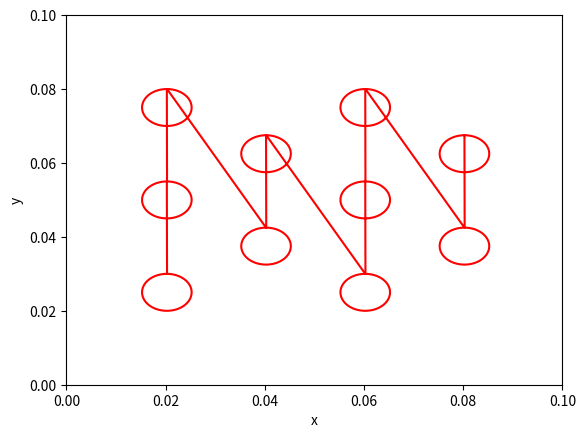

The matplotlib source for this figure:
'''-------------------------------------------------------------------------
 IB2d is an Immersed Boundary Code (IB) for solving fully coupled non-linear 
    fluid-structure interaction models. This version of the code is based off of
    Peskin's Immersed Boundary Method Paper in Acta Numerica, 2002.
 Author: Nicholas A. Battista
 Email:  nick.battista@unc.edu
 Date Created: May 27th, 2015\
 Python 3.5 port by: Christopher Strickland
 Institution: UNC-CH
 This code is capable of creating Lagrangian Structures using:
    1. Springs
    2. Beams (*torsional springs)
    3. Target Points
    4. Muscle-Model (combined Force-Length-Velocity model, "HIll+(Length-Tension)")
 One is able to update those Lagrangian Structure parameters, e.g., 
 spring constants, resting lengths, etc
 
 There are a number of built in Examples, mostly used for teaching purposes. 
 
 If you would like us to add a specific muscle model, 
 please let Nick (nick.battista@unc.edu) know.
 ----------------------------------------------------------------------------'''

from math import cos, sin, pi, sqrt
import numpy as np
import matplotlib.pyplot as plt

def CylinderGeometry():

    #
    # Grid Parameters (MAKE SURE MATCHES IN input2d !!!)
    #
    Nx = 200        # # of Eulerian Grid Pts. in x-Direction (MUST BE EVEN!!!)
    Ny = 200        # # of Eulerian Grid Pts. in y-Direction (MUST BE EVEN!!!)
    Lx = 0.1        # Length of Eulerian Grid in x-Direction
    Ly = 0.1        # Length of Eulerian Grid in y-Direction


    # Immersed Structure Geometric / Dynamic Parameters #
    ds = min(Lx/(2*Nx), Ly/(2*Ny))  # Lagrangian Spacing
    L = Lx # Length of channel
    w = Ly # Width of channel

    x0 = Lx/5.0 # x-center for cylinder
    y0 = Ly/4.0 # y-center for cylinder

    x1 = Lx/5.0
    y1 = 2*Ly/4.0

    x2 = Lx/5.0 # x-center for cylinder
    y2 = 3 * Ly/4.0 # y-center for cylinder

    x3 = 2*Lx/5.0
    y3 = 3*Ly/8.0

    x4 = 2 * Lx / 5.0  # x-center for cylinder
    y4 =  5*Ly/8.0  # y-center for cylinder

    x5 = 3 * Lx / 5.0
    y5 = 1 * Ly / 4.0

    x6 = 3 * Lx / 5.0  # x-center for cylinder
    y6 = 2 * Ly / 4.0  # y-center for cylinder

    x7 = 3 * Lx / 5.0
    y7 = 3 * Ly / 4.0

    x8 = 4 * Lx / 5.0  # x-center for cylinder
    y8 = 3*Ly/8.0  # y-center for cylinder

    x9 = 4 * Lx / 5.0
    y9 = 5*Ly/8.0

    r = 0.005 # radii for cylinder
    struct_name = 'viv_geo' # Name for .vertex, .spring, etc files.


    # Call function to construct geometry
    xLag,yLag = give_Me_Immsersed_Boundary_Geometry(ds,L,w,Lx,Ly)
    x0Lag_Cy, y0Lag_Cy = give_Me_Cylinder_Immersed_Boundary_Geometry(ds, r, x0, y0)
    x1Lag_Cy, y1Lag_Cy = give_Me_Cylinder_Immersed_Boundary_Geometry(ds, r, x1, y1)
    x2Lag_Cy, y2Lag_Cy = give_Me_Cylinder_Immersed_Boundary_Geometry(ds, r, x2, y2)
    x3Lag_Cy, y3Lag_Cy = give_Me_Cylinder_Immersed_Boundary_Geometry(ds, r, x3, y3)
    x4Lag_Cy, y4Lag_Cy = give_Me_Cylinder_Immersed_Boundary_Geometry(ds, r, x4, y4)
    x5Lag_Cy, y5Lag_Cy = give_Me_Cylinder_Immersed_Boundary_Geometry(ds, r, x5, y5)
    x6Lag_Cy, y6Lag_Cy = give_Me_Cylinder_Immersed_Boundary_Geometry(ds, r, x6, y6)
    x7Lag_Cy, y7Lag_Cy = give_Me_Cylinder_Immersed_Boundary_Geometry(ds, r, x7, y7)
    x8Lag_Cy, y8Lag_Cy = give_Me_Cylinder_Immersed_Boundary_Geometry(ds, r, x8, y8)
    x9Lag_Cy, y9Lag_Cy = give_Me_Cylinder_Immersed_Boundary_Geometry(ds, r, x9, y9)

    xLag_Cy = np.concatenate((x0Lag_Cy, x1Lag_Cy, x2Lag_Cy, x3Lag_Cy, x4Lag_Cy, x5Lag_Cy, x6Lag_Cy, x7Lag_Cy, x8Lag_Cy, x9Lag_Cy))
    yLag_Cy = np.concatenate((y0Lag_Cy, y1Lag_Cy, y2Lag_Cy, y3Lag_Cy, y4Lag_Cy, y5Lag_Cy, y6Lag_Cy, y7Lag_Cy, y8Lag_Cy, y9Lag_Cy))

    xTether = x0
    indsTether, x0_new = give_Me_Tethering_Pt_Indices(xLag, xTether)
    xLag_Cy = xLag_Cy + (x0_new - x0)

    # Plot Geometry to test
    # plt.plot(xLag[:len(xLag)//2],yLag[:len(xLag)//2],'r-')
    # plt.plot(xLag[len(xLag)//2:],yLag[len(xLag)//2:],'r-')
    plt.plot(xLag_Cy,yLag_Cy,'r-')
    plt.xlabel('x')
    plt.ylabel('y')
    plt.axis([0, Lx, 0, Ly])
    plt.show(block=True)


    # Prints .vertex file!
    print_Lagrangian_Vertices(xLag_Cy, yLag_Cy,struct_name)

    # Prints .spring file!
    k_Spring_Tether = 1e4
    k_Spring = 2.0e7
    resting_length_tether = 2*r
    offset = 0
    print_Lagrangian_Springs(xLag_Cy, yLag_Cy, k_Spring, ds, r, offset, indsTether, resting_length_tether, k_Spring_Tether, struct_name)

    # Prints .beam file!
    k_Beam = 5.0e9
    C = compute_Curvatures(xLag_Cy, yLag_Cy)
    print_Lagrangian_Beams(xLag_Cy, yLag_Cy, k_Beam, C, struct_name, offset)


    # Prints .target file!
    k_Target = 2.5e7
    print_Lagrangian_Target_Pts(xLag_Cy,k_Target,struct_name)

########################################################################
#
# FUNCTION: prints VERTEX points to a file called "struct_name".vertex
#
########################################################################

def print_Lagrangian_Vertices(xLag,yLag,struct_name):

    N = len(xLag)
    
    with open(struct_name + '.vertex','w') as vertex_fid:
        vertex_fid.write('{0}\n'.format(N))

        #Loops over all Lagrangian Pts.
        for s in range(N):
            X_v = xLag[s]
            Y_v = yLag[s]
            vertex_fid.write('{0:1.16e} {1:1.16e}\n'.format(xLag[s],yLag[s]))

    
########################################################################
#
# FUNCTION: prints TARGET points to a file called "struct_name".target
#
########################################################################

def print_Lagrangian_Target_Pts(xLag,k_Target,struct_name):

    N = len(xLag)    # Total Number of Lagrangian Pts
    
    with open(struct_name + '.target','w') as target_fid:
        target_fid.write('{0}\n'.format(N))

        #Left Bottom Target Points
        for s in range(N):
            target_fid.write('{0} {1:1.16e}\n'.format(s,k_Target))
    
    
#####################################################################################
#
# FUNCTION: prints BEAM (Torsional Spring) points to a 
#        file called "struct_name".beam
#
#####################################################################################

def print_Lagrangian_Beams(xLag, yLag, k_Beam, C, struct_name, offset):

    # k_Beam: beam stiffness
    # C: beam curvature
    
    N = len(xLag) - 2 # NOTE: Total number of beams = Number of Total Lag Pts. - 2
    
    with open(struct_name + '.beam','w') as beam_fid:
        beam_fid.write('{0}\n'.format(N))

        #BEAMS BETWEEN VERTICES
        for s in range(N):
            if ( (s>0) and (s <= N-2) ):
                beam_fid.write('{0} {1} {2} {3:1.16e} {4:1.16e}\n'.format(
                    s-1+offset,s+offset,s+1+offset,k_Beam,C[s]))
            elif (s == 0):
                beam_fid.write('{0} {1} {2} {3:1.16e} {4:1.16e}\n'.format(
                    N+offset,s+offset,s+1+offset,k_Beam,C[s]))
            elif (s == N-1):
                beam_fid.write('{0} {1} {2} {3:1.16e} {4:1.16e}\n'.format(
                    N-1+offset, N+offset, 1+offset, k_Beam, C[s]))

########################################################################
#
# FUNCTION: prints SPRING points to a file called rubberband.spring
#
########################################################################

def print_Lagrangian_Springs(xLag,yLag,k_Spring,ds_Rest,r,offset,indsTether,resting_length_tether,k_Spring_Tether,struct_name):

    N = len(xLag) #Number of Lagrangian Pts. Total
    
    with open(struct_name + '.spring','w') as spring_fid:
        spring_fid.write('{0}\n'.format(N+N/2+2))

        #SPRINGS BETWEEN VERTICES
        for s in range(N):
            if s < N-2:
                ds_Rest = sqrt( ( xLag[s] - xLag[s+1] )**2 +  ( yLag[s] - yLag[s+1] )**2 )
                spring_fid.write('{0} {1} {2:1.16e} {3:1.16e}\n'.format(
                    s+offset,s+1+offset, k_Spring, ds_Rest))
            else:
                ds_Rest = sqrt( ( xLag[s] - xLag[1] )**2 +  ( yLag[s] - yLag[1] )**2 )
                spring_fid.write('{0} {1} {2:1.16e} {3:1.16e}\n'.format(
                    s+offset,1+offset,k_Spring,ds_Rest))
    
        for s in range(N//2):
            ds_Rest = sqrt( ( xLag[s] - xLag[s+N//2] )**2 +  ( yLag[s] - yLag[s+N//2] )**2 )
            spring_fid.write('{0} {1} {2:1.16e} {3:1.16e}\n'.format(
                    s+offset,s+N/2+offset,k_Spring,ds_Rest))

########################################################################
#
# FUNCTION: creates the Lagrangian structure geometry
#
########################################################################

def give_Me_Immsersed_Boundary_Geometry(ds,L,w,Lx,Ly):
    
    x = np.arange((Lx-L)/2,(L+(Lx-L)/2),ds)
    yBot = (Ly-w)/2*np.ones(x.size)
    yTop = (Ly - (Ly-w)/2)*np.ones(x.size)

    xLag = np.concatenate((x, x))
    yLag = np.concatenate((yBot, yTop))

    return (xLag,yLag)

########################################################################
#
# FUNCTION: creates the Lagrangian structure geometry for cylinder
#
########################################################################

def give_Me_Cylinder_Immersed_Boundary_Geometry(ds, r, x0, y0):
    dtheta = ds/(2*r)
    theta = -np.pi/2
    i = 0
    xLag = np.zeros(int(np.ceil(2*np.pi/dtheta)))
    yLag = np.zeros(int(np.ceil(2*np.pi/dtheta)))

    while theta < 3*np.pi/2:
        xLag[i] = x0 - r*cos(theta)
        yLag[i] = y0 - r*sin(theta)
        theta += dtheta
        i += 1
    return xLag, yLag

def give_Me_Tethering_Pt_Indices(xLag, xTether):
    indx = np.zeros(2, dtype=int)
    i = 0
    go = 1
    while go == 1:
        if xLag[i] > xTether:
            indx[0] = i
            go = 0
        i += 1

    nexti = len(xLag)//2
    indx[1] = indx[0]+nexti
    x0_new = xLag[indx[0]]
    return indx, x0_new


def compute_Curvatures(xLag, yLag):
    N = len(xLag)
    C = np.zeros(N)

    for i in range(N):
        if ((i > 0) and (i < N-1)):
            Xp = xLag[i-1]
            Xq = xLag[i]
            Xr = xLag[i+1]

            Yp = yLag[i-1]
            Yq = yLag[i]
            Yr = yLag[i+1]

        elif i == 0:
            Xp = xLag[N-1]
            Xq = xLag[i]
            Xr = xLag[i+1]

            Yp = yLag[N-1]
            Yq = yLag[i]
            Yr = yLag[i+1]

        elif i==N-1:
            Xp = xLag[N-2]
            Xq = xLag[N-1]
            Xr = xLag[0]

            Yp = yLag[N-2]
            Yq = yLag[N-1]
            Yr = yLag[0]

        C[i] = (Xr-Xq)*(Yq-Yp) - (Yr-Yq)*(Xq-Xp)
    return C
    
if __name__ == "__main__":
    CylinderGeometry()
